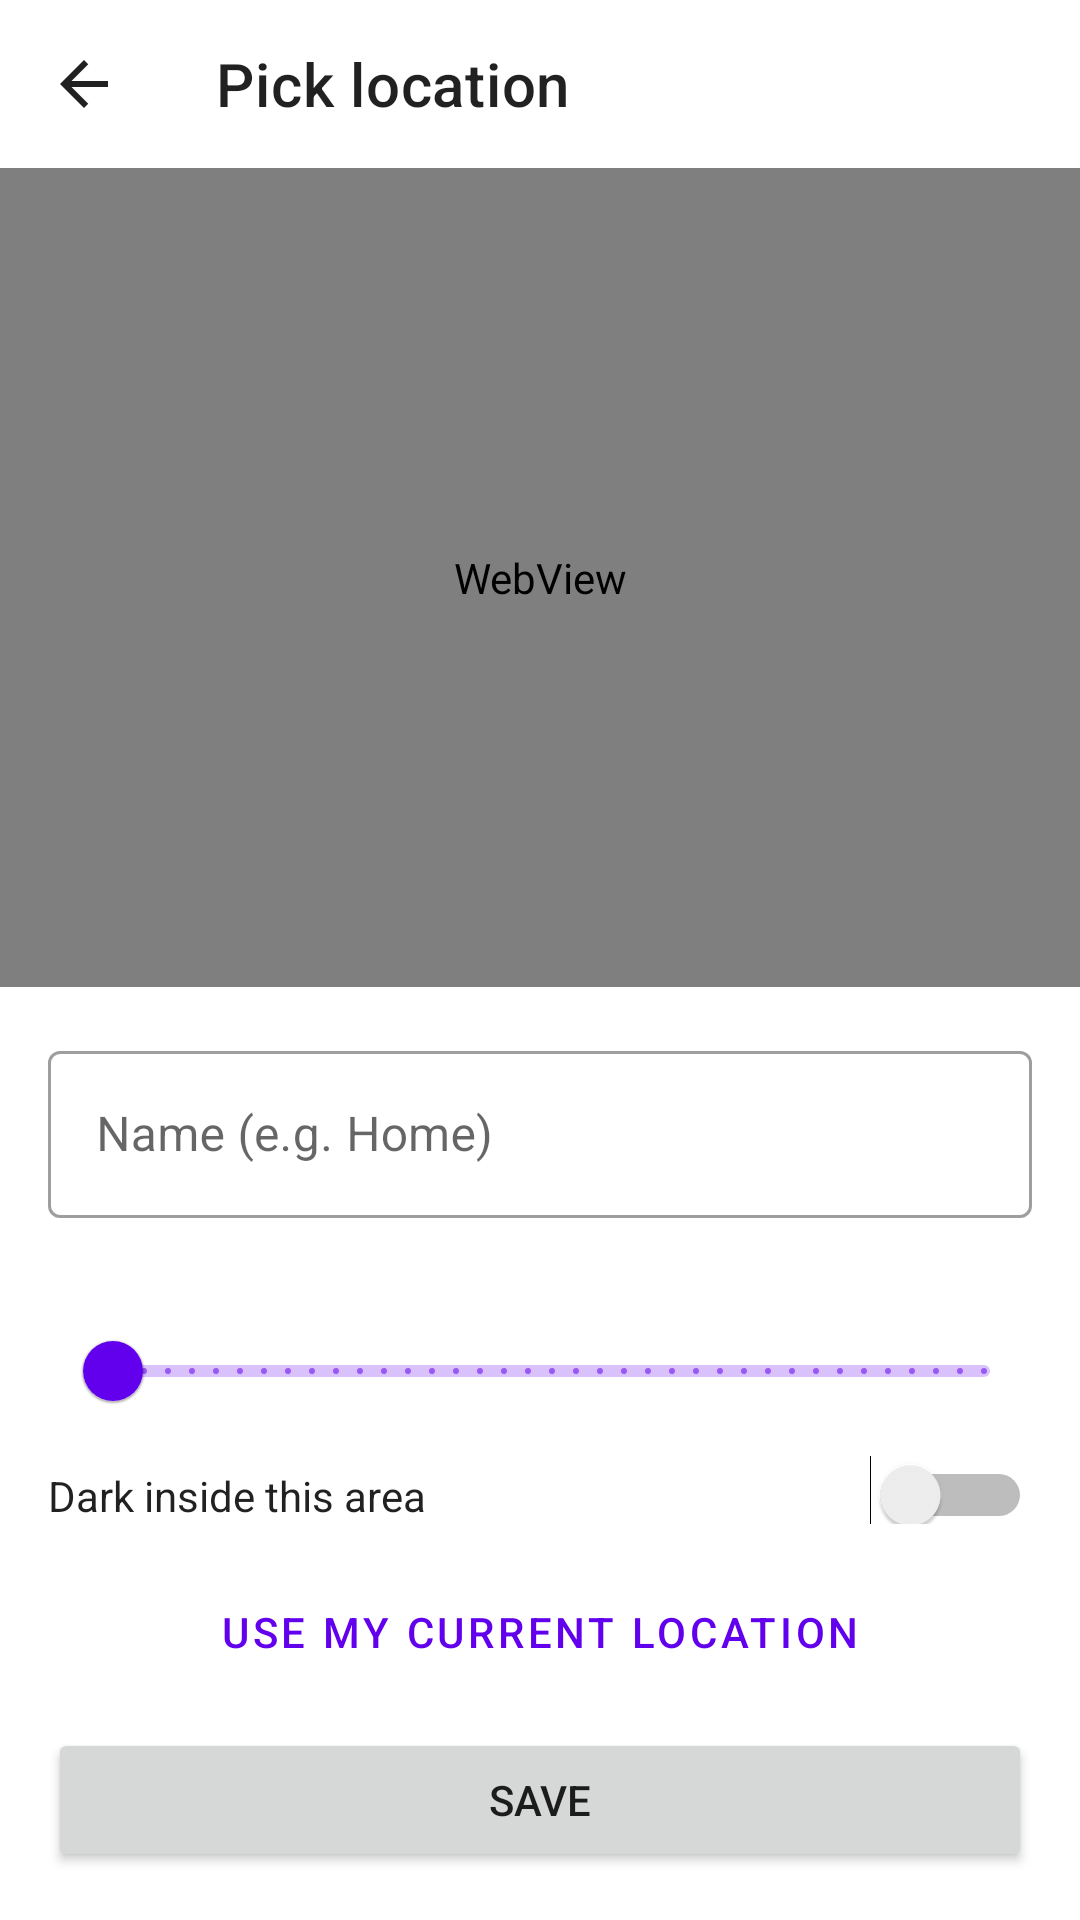

Layout XML and referenced resources for this Android screen:
<!-- AndroidManifest.xml: fallback theme Theme.MaterialComponents.DayNight.NoActionBar -->
<!-- res/layout/fragment_map_picker.xml -->
<?xml version="1.0" encoding="utf-8"?>
<LinearLayout xmlns:android="http://schemas.android.com/apk/res/android"
    xmlns:app="http://schemas.android.com/apk/res-auto"
    android:layout_width="match_parent"
    android:layout_height="match_parent"
    android:orientation="vertical"
    android:background="?android:attr/colorBackground">

    <com.google.android.material.appbar.AppBarLayout
        android:layout_width="match_parent"
        android:layout_height="wrap_content"
        app:elevation="0dp"
        android:background="?android:attr/colorBackground">

        <com.google.android.material.appbar.MaterialToolbar
            android:id="@+id/toolbar"
            android:layout_width="match_parent"
            android:layout_height="?attr/actionBarSize"
            app:title="@string/geofence_pick_location"
            app:navigationIcon="@drawable/ic_arrow_back_white"
            app:titleTextColor="?android:attr/textColorPrimary"
            app:navigationIconTint="?android:attr/textColorPrimary" />

    </com.google.android.material.appbar.AppBarLayout>

    <WebView
        android:id="@+id/map_web_view"
        android:layout_width="match_parent"
        android:layout_height="0dp"
        android:layout_weight="1"
        android:minHeight="0dp" />

    <ScrollView
        android:layout_width="match_parent"
        android:layout_height="wrap_content"
        android:layout_weight="0"
        android:maxHeight="280dp"
        android:fillViewport="false">

        <LinearLayout
            android:layout_width="match_parent"
            android:layout_height="wrap_content"
            android:orientation="vertical"
            android:padding="16dp">

            <TextView
                android:id="@+id/point_help"
                android:layout_width="match_parent"
                android:layout_height="wrap_content"
                android:paddingBottom="8dp"
                android:textColor="?android:attr/textColorPrimary"
                android:alpha="0.7"
                android:visibility="gone"
                android:text="@string/sunrise_reference_help" />

            <com.google.android.material.textfield.TextInputLayout
                android:id="@+id/name_layout"
                style="@style/Widget.MaterialComponents.TextInputLayout.OutlinedBox"
                android:layout_width="match_parent"
                android:layout_height="wrap_content"
                android:hint="@string/geofence_name_hint">

                <com.google.android.material.textfield.TextInputEditText
                    android:id="@+id/name_input"
                    android:layout_width="match_parent"
                    android:layout_height="wrap_content"
                    android:inputType="textCapWords"
                    android:maxLines="1" />
            </com.google.android.material.textfield.TextInputLayout>

            <LinearLayout
                android:id="@+id/radius_row"
                android:layout_width="match_parent"
                android:layout_height="wrap_content"
                android:orientation="vertical"
                android:paddingTop="8dp">

                <TextView
                    android:id="@+id/radius_label"
                    android:layout_width="match_parent"
                    android:layout_height="wrap_content"
                    android:textColor="?android:attr/textColorPrimary" />

                <com.google.android.material.slider.Slider
                    android:id="@+id/radius_slider"
                    android:layout_width="match_parent"
                    android:layout_height="wrap_content"
                    android:valueFrom="50"
                    android:valueTo="5000"
                    android:stepSize="50"
                    android:value="150" />
            </LinearLayout>

            <Switch
                android:id="@+id/dark_switch"
                android:layout_width="match_parent"
                android:layout_height="wrap_content"
                android:paddingTop="8dp"
                android:textColor="?android:attr/textColorPrimary"
                android:text="@string/geofence_dark_inside" />

            <Button
                android:id="@+id/use_gps_button"
                style="@style/Widget.MaterialComponents.Button.OutlinedButton"
                android:layout_width="match_parent"
                android:layout_height="wrap_content"
                android:layout_marginTop="12dp"
                android:text="@string/geofence_use_gps" />

            <Button
                android:id="@+id/save_button"
                android:layout_width="match_parent"
                android:layout_height="wrap_content"
                android:layout_marginTop="8dp"
                android:text="@string/save" />

            <Button
                android:id="@+id/delete_button"
                style="@style/Widget.MaterialComponents.Button.TextButton"
                android:layout_width="match_parent"
                android:layout_height="wrap_content"
                android:text="@string/delete"
                android:visibility="gone" />

        </LinearLayout>
    </ScrollView>

</LinearLayout>
<!-- resources referenced by this layout -->
<resources>
  <!-- drawable ic_arrow_back_white (drawable) -->
  <vector xmlns:android="http://schemas.android.com/apk/res/android"
      android:width="24dp"
      android:height="24dp"
      android:viewportWidth="24"
      android:viewportHeight="24">
    <path
        android:fillColor="@android:color/white"
        android:pathData="M20,11H7.83l5.59,-5.59L12,4l-8,8 8,8 1.41,-1.41L7.83,13H20v-2z"/>
  </vector>
  <string name="delete">Delete</string>
  <string name="geofence_dark_inside">Dark inside this area</string>
  <string name="geofence_name_hint">Name (e.g. Home)</string>
  <string name="geofence_pick_location">Pick location</string>
  <string name="geofence_use_gps">Use my current location</string>
  <string name="save">Save</string>
  <string name="sunrise_reference_help">The reference point used to calculate sunrise and sunset. Pick your location once; it works without GPS.</string>
</resources>
